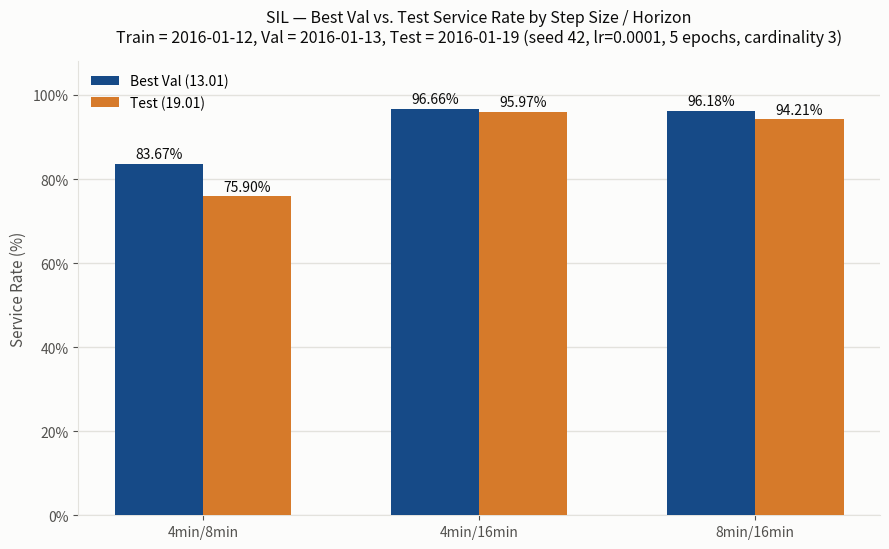

Reproduce this figure in Python. (Note: this script raises an exception after producing the figure.)
import matplotlib.pyplot as plt
import matplotlib.ticker as mticker

BLUE = "#164a87"
ORANGE = "#d67a2a"
TEXT_PRIMARY = "#0b0b0b"
TEXT_SECONDARY = "#52514e"
GRID = "#e3e2dd"

configs = ["4min/8min", "4min/16min", "8min/16min"]
best_val = [83.67, 96.66, 96.18]
test_rate = [75.90, 95.97, 94.21]

x = range(len(configs))
width = 0.32

fig, ax = plt.subplots(figsize=(9.0, 5.6))
fig.patch.set_facecolor("#fcfcfb")
ax.set_facecolor("#fcfcfb")

bars_val = ax.bar([i - width / 2 for i in x], best_val, width, label="Best Val (13.01)", color=BLUE, zorder=3)
bars_test = ax.bar([i + width / 2 for i in x], test_rate, width, label="Test (19.01)", color=ORANGE, zorder=3)

for bars in [bars_val, bars_test]:
    for bar in bars:
        h = bar.get_height()
        ax.annotate(f"{h:.2f}%", (bar.get_x() + bar.get_width() / 2, h),
                    textcoords="offset points", xytext=(0, 4), ha="center",
                    fontsize=10, color=TEXT_PRIMARY)

ax.set_xticks(list(x))
ax.set_xticklabels(configs, fontsize=11)
ax.set_ylabel("Service Rate (%)", fontsize=11, color=TEXT_SECONDARY)
ax.set_title(
    "SIL — Best Val vs. Test Service Rate by Step Size / Horizon\n"
    "Train = 2016-01-12, Val = 2016-01-13, Test = 2016-01-19 (seed 42, lr=0.0001, 5 epochs, cardinality 3)",
    fontsize=11.5, color=TEXT_PRIMARY, pad=14,
)
ax.set_ylim(0, 108)
ax.yaxis.set_major_formatter(mticker.PercentFormatter(decimals=0))
ax.grid(axis="y", color=GRID, linewidth=1, zorder=0)
ax.grid(axis="x", visible=False)
for spine in ["top", "right"]:
    ax.spines[spine].set_visible(False)
for spine in ["left", "bottom"]:
    ax.spines[spine].set_color(GRID)
ax.tick_params(colors=TEXT_SECONDARY, labelsize=10)
ax.legend(frameon=False, fontsize=10, loc="upper left")

plt.tight_layout()
out_pdf = "figures_export/nyc_sil_horizon_comparison.pdf"
out_png = "figures_export/nyc_sil_horizon_comparison.png"
plt.savefig(out_pdf, facecolor=fig.get_facecolor())
plt.savefig(out_png, dpi=200, facecolor=fig.get_facecolor())
print("saved:", out_pdf)
print("saved:", out_png)
